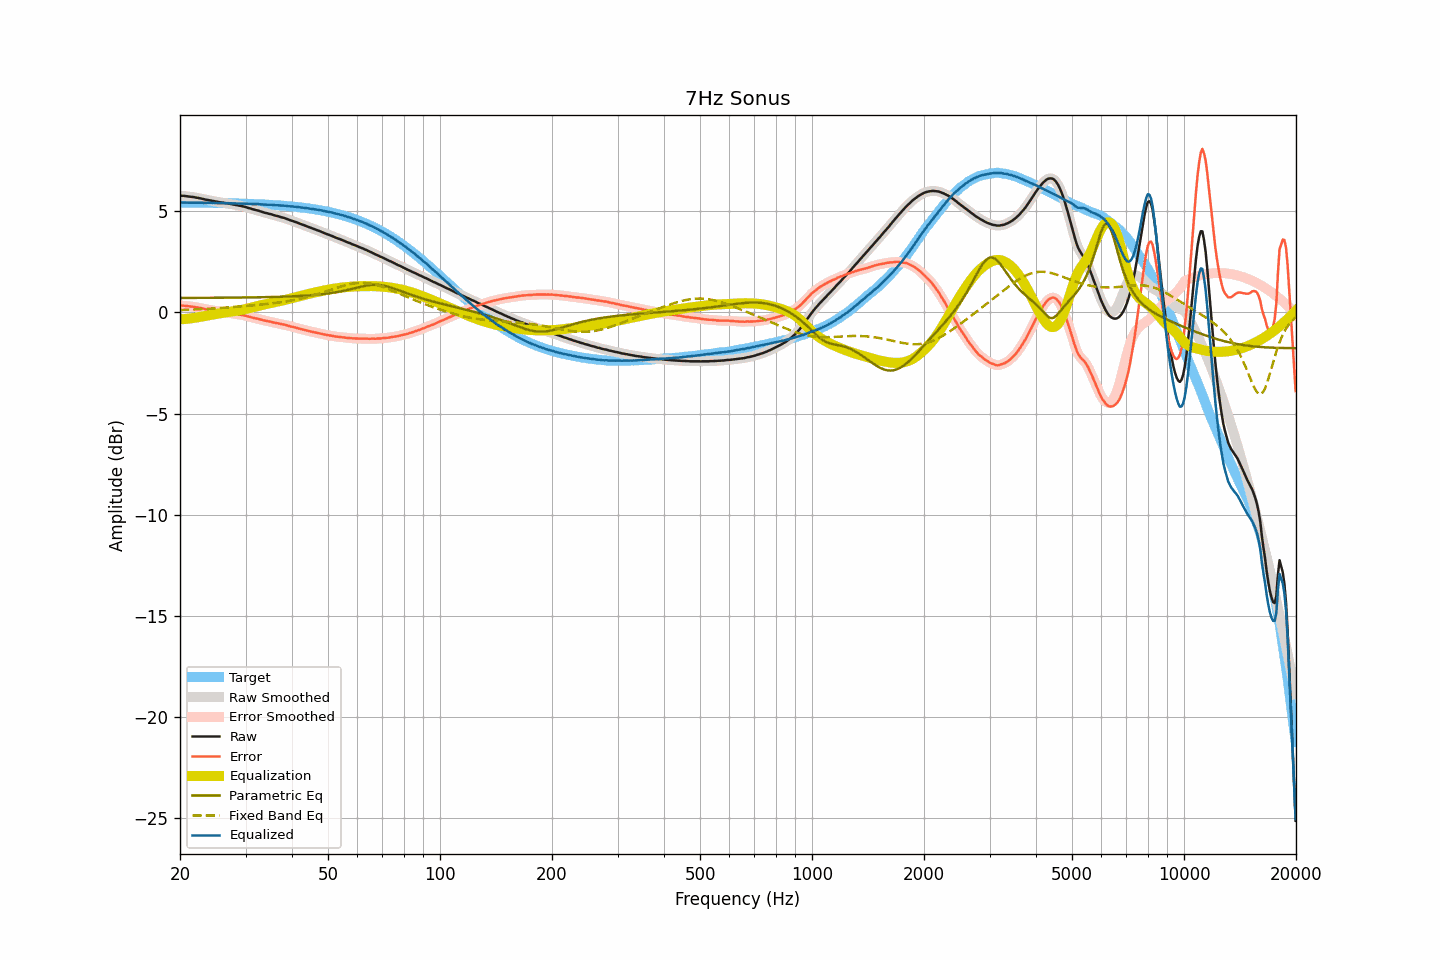

The file beside this chart, header and first rows:
frequency, raw, smoothed, error, error_smoothed, equalization, parametric_eq, fixed_band_eq, equalized_raw, equalized_smoothed, target
20.00, 5.77, 5.77, 0.35, 0.34, -0.34, 0.72, 0.12, 5.43, 5.43, 5.43
20.20, 5.76, 5.77, 0.34, 0.34, -0.34, 0.72, 0.12, 5.42, 5.43, 5.43
20.40, 5.76, 5.76, 0.34, 0.33, -0.33, 0.72, 0.12, 5.43, 5.43, 5.43
20.61, 5.75, 5.75, 0.33, 0.33, -0.33, 0.72, 0.13, 5.43, 5.43, 5.43
20.81, 5.74, 5.75, 0.32, 0.32, -0.32, 0.72, 0.13, 5.43, 5.43, 5.43
21.02, 5.73, 5.73, 0.31, 0.31, -0.31, 0.72, 0.13, 5.42, 5.42, 5.43
21.23, 5.72, 5.72, 0.30, 0.30, -0.30, 0.72, 0.14, 5.42, 5.42, 5.42
21.44, 5.71, 5.72, 0.29, 0.29, -0.29, 0.72, 0.14, 5.42, 5.42, 5.42
21.66, 5.70, 5.70, 0.28, 0.28, -0.28, 0.72, 0.14, 5.42, 5.42, 5.42
21.87, 5.69, 5.69, 0.27, 0.27, -0.27, 0.72, 0.15, 5.43, 5.42, 5.42
22.09, 5.67, 5.68, 0.25, 0.26, -0.26, 0.72, 0.15, 5.42, 5.42, 5.42
22.31, 5.66, 5.66, 0.24, 0.24, -0.24, 0.72, 0.15, 5.42, 5.42, 5.42
22.54, 5.64, 5.65, 0.22, 0.23, -0.23, 0.72, 0.16, 5.42, 5.42, 5.42
22.76, 5.63, 5.63, 0.22, 0.21, -0.21, 0.72, 0.16, 5.42, 5.42, 5.42
22.99, 5.61, 5.61, 0.20, 0.20, -0.20, 0.72, 0.17, 5.42, 5.42, 5.42
23.22, 5.59, 5.60, 0.18, 0.18, -0.18, 0.72, 0.17, 5.41, 5.42, 5.42
23.45, 5.57, 5.58, 0.16, 0.16, -0.16, 0.72, 0.18, 5.41, 5.41, 5.42
23.69, 5.56, 5.56, 0.15, 0.15, -0.15, 0.72, 0.18, 5.42, 5.41, 5.41
23.92, 5.54, 5.55, 0.13, 0.13, -0.13, 0.72, 0.18, 5.41, 5.41, 5.41
24.16, 5.53, 5.53, 0.12, 0.12, -0.12, 0.72, 0.19, 5.42, 5.41, 5.41
24.40, 5.51, 5.52, 0.10, 0.11, -0.10, 0.72, 0.19, 5.41, 5.41, 5.41
24.65, 5.50, 5.50, 0.09, 0.09, -0.09, 0.72, 0.20, 5.41, 5.41, 5.41
24.89, 5.48, 5.49, 0.08, 0.08, -0.08, 0.72, 0.20, 5.41, 5.41, 5.41
25.14, 5.47, 5.47, 0.07, 0.06, -0.07, 0.72, 0.21, 5.41, 5.41, 5.41
25.39, 5.45, 5.46, 0.05, 0.05, -0.05, 0.73, 0.22, 5.40, 5.40, 5.41
25.65, 5.44, 5.45, 0.04, 0.04, -0.04, 0.73, 0.22, 5.40, 5.40, 5.40
25.91, 5.43, 5.43, 0.03, 0.03, -0.03, 0.73, 0.23, 5.40, 5.40, 5.40
26.16, 5.42, 5.42, 0.02, 0.02, -0.02, 0.73, 0.23, 5.41, 5.40, 5.40
26.43, 5.40, 5.41, 0.00, 0.01, -0.01, 0.73, 0.24, 5.40, 5.40, 5.40
26.69, 5.39, 5.39, -0.00, -0.00, 0.00, 0.73, 0.24, 5.40, 5.40, 5.40
26.96, 5.38, 5.38, -0.01, -0.02, 0.02, 0.73, 0.25, 5.40, 5.40, 5.40
27.23, 5.36, 5.37, -0.03, -0.03, 0.03, 0.73, 0.26, 5.39, 5.40, 5.39
27.50, 5.35, 5.35, -0.04, -0.04, 0.04, 0.73, 0.26, 5.39, 5.39, 5.39
27.77, 5.33, 5.34, -0.06, -0.05, 0.05, 0.73, 0.27, 5.39, 5.39, 5.39
28.05, 5.32, 5.32, -0.06, -0.07, 0.07, 0.73, 0.27, 5.39, 5.39, 5.39
28.33, 5.30, 5.31, -0.08, -0.08, 0.08, 0.73, 0.28, 5.38, 5.38, 5.39
28.62, 5.29, 5.29, -0.09, -0.09, 0.09, 0.73, 0.29, 5.39, 5.38, 5.38
28.90, 5.27, 5.28, -0.11, -0.10, 0.10, 0.74, 0.29, 5.38, 5.38, 5.38
29.19, 5.26, 5.26, -0.12, -0.12, 0.12, 0.74, 0.30, 5.38, 5.38, 5.38
29.48, 5.24, 5.24, -0.13, -0.13, 0.14, 0.74, 0.31, 5.38, 5.38, 5.38
29.78, 5.22, 5.23, -0.15, -0.15, 0.15, 0.74, 0.31, 5.38, 5.38, 5.37
30.08, 5.20, 5.20, -0.17, -0.17, 0.17, 0.74, 0.32, 5.38, 5.37, 5.37
30.38, 5.17, 5.18, -0.19, -0.19, 0.19, 0.74, 0.33, 5.37, 5.37, 5.37
30.68, 5.15, 5.15, -0.21, -0.21, 0.21, 0.74, 0.33, 5.37, 5.37, 5.37
30.99, 5.13, 5.13, -0.23, -0.23, 0.23, 0.74, 0.34, 5.37, 5.36, 5.36
31.30, 5.10, 5.11, -0.26, -0.25, 0.25, 0.74, 0.35, 5.36, 5.36, 5.36
31.61, 5.08, 5.09, -0.27, -0.27, 0.27, 0.74, 0.36, 5.35, 5.36, 5.36
31.93, 5.06, 5.06, -0.29, -0.29, 0.29, 0.75, 0.36, 5.35, 5.35, 5.35
32.24, 5.04, 5.04, -0.31, -0.31, 0.31, 0.75, 0.37, 5.35, 5.35, 5.35
32.57, 5.02, 5.02, -0.32, -0.33, 0.33, 0.75, 0.38, 5.35, 5.35, 5.35
32.89, 4.99, 5.00, -0.35, -0.35, 0.35, 0.75, 0.39, 5.34, 5.35, 5.34
33.22, 4.97, 4.97, -0.37, -0.37, 0.37, 0.75, 0.39, 5.34, 5.34, 5.34
33.55, 4.94, 4.95, -0.39, -0.39, 0.39, 0.75, 0.40, 5.33, 5.33, 5.34
33.89, 4.92, 4.92, -0.41, -0.41, 0.40, 0.75, 0.41, 5.33, 5.33, 5.33
34.23, 4.90, 4.90, -0.42, -0.42, 0.42, 0.76, 0.42, 5.33, 5.33, 5.33
34.57, 4.88, 4.89, -0.44, -0.44, 0.44, 0.76, 0.43, 5.32, 5.33, 5.32
34.92, 4.86, 4.86, -0.45, -0.45, 0.46, 0.76, 0.44, 5.32, 5.32, 5.32
35.27, 4.84, 4.84, -0.47, -0.47, 0.47, 0.76, 0.45, 5.32, 5.32, 5.31
35.62, 4.81, 4.82, -0.49, -0.49, 0.49, 0.76, 0.46, 5.31, 5.31, 5.31
35.97, 4.79, 4.79, -0.51, -0.51, 0.51, 0.77, 0.47, 5.30, 5.30, 5.30
... 635 more rows
